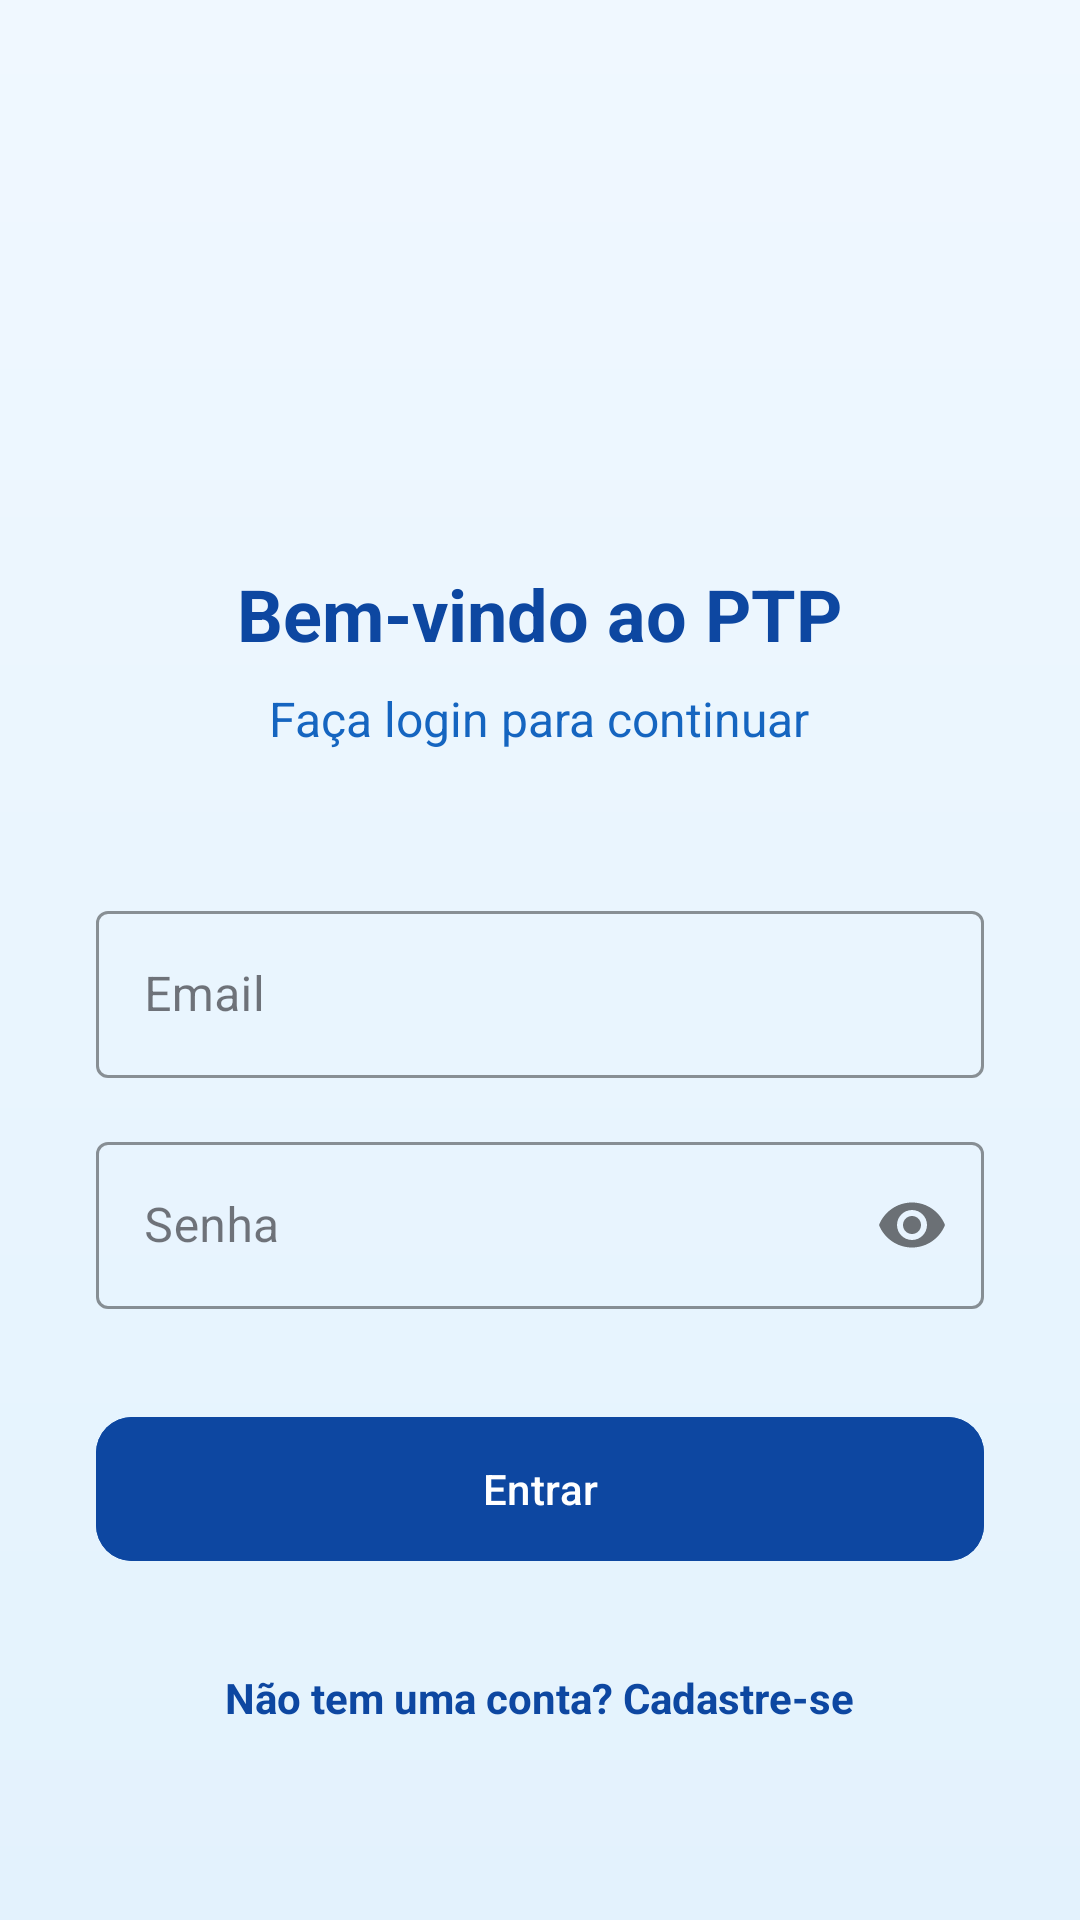

Layout XML and referenced resources for this Android screen:
<!-- AndroidManifest.xml: application theme Theme.EstudantesApp -->
<!-- res/layout/activity_login.xml -->
<?xml version="1.0" encoding="utf-8"?>
<LinearLayout
    xmlns:android="http://schemas.android.com/apk/res/android"
    xmlns:app="http://schemas.android.com/apk/res-auto"
    android:layout_width="match_parent"
    android:layout_height="match_parent"
    android:orientation="vertical"
    android:padding="32dp"
    android:background="@drawable/bg_gradient_aliceblue"
    android:gravity="center">

    <ImageView
        android:layout_width="100dp"
        android:layout_height="100dp"
        android:src="@mipmap/ic_launcher_ptp"
        android:layout_marginBottom="32dp"/>

    <TextView
        android:layout_width="wrap_content"
        android:layout_height="wrap_content"
        android:text="Bem-vindo ao PTP"
        android:textSize="24sp"
        android:textStyle="bold"
        android:textColor="@color/primary"
        android:layout_marginBottom="8dp"/>

    <TextView
        android:id="@+id/tvSubtitle"
        android:layout_width="wrap_content"
        android:layout_height="wrap_content"
        android:text="Faça login para continuar"
        android:textSize="16sp"
        android:textColor="@color/accent"
        android:layout_marginBottom="32dp"/>

    <com.google.android.material.textfield.TextInputLayout
        android:id="@+id/tilNome"
        android:layout_width="match_parent"
        android:layout_height="wrap_content"
        android:hint="Nome"
        android:visibility="gone"
        app:boxStrokeColor="@color/primary"
        style="@style/Widget.MaterialComponents.TextInputLayout.OutlinedBox">
        <com.google.android.material.textfield.TextInputEditText
            android:id="@+id/etNome"
            android:layout_width="match_parent"
            android:layout_height="wrap_content"
            android:inputType="textPersonName"/>
    </com.google.android.material.textfield.TextInputLayout>

    <com.google.android.material.textfield.TextInputLayout
        android:layout_width="match_parent"
        android:layout_height="wrap_content"
        android:hint="Email"
        android:layout_marginTop="16dp"
        app:boxStrokeColor="@color/primary"
        style="@style/Widget.MaterialComponents.TextInputLayout.OutlinedBox">
        <com.google.android.material.textfield.TextInputEditText
            android:id="@+id/email"
            android:layout_width="match_parent"
            android:layout_height="wrap_content"
            android:inputType="textEmailAddress"/>
    </com.google.android.material.textfield.TextInputLayout>

    <com.google.android.material.textfield.TextInputLayout
        android:layout_width="match_parent"
        android:layout_height="wrap_content"
        android:hint="Senha"
        android:layout_marginTop="16dp"
        app:passwordToggleEnabled="true"
        app:boxStrokeColor="@color/primary"
        style="@style/Widget.MaterialComponents.TextInputLayout.OutlinedBox">
        <com.google.android.material.textfield.TextInputEditText
            android:id="@+id/senha"
            android:layout_width="match_parent"
            android:layout_height="wrap_content"
            android:inputType="textPassword"/>
    </com.google.android.material.textfield.TextInputLayout>

    <com.google.android.material.button.MaterialButton
        android:id="@+id/btnLogin"
        android:layout_width="match_parent"
        android:layout_height="56dp"
        android:text="Entrar"
        android:layout_marginTop="32dp"
        app:cornerRadius="12dp"
        android:backgroundTint="@color/primary"/>

    <TextView
        android:id="@+id/btnToggleRegister"
        android:layout_width="wrap_content"
        android:layout_height="wrap_content"
        android:text="Não tem uma conta? Cadastre-se"
        android:textColor="@color/primary"
        android:layout_marginTop="24dp"
        android:textStyle="bold"
        android:padding="8dp"/>

</LinearLayout>
<!-- resources referenced by this layout -->
<resources>
  <color name="accent">#1565C0</color>
  <color name="primary">#0D47A1</color>
  <!-- drawable bg_gradient_aliceblue (drawable) -->
  <?xml version="1.0" encoding="utf-8"?>
  <shape xmlns:android="http://schemas.android.com/apk/res/android"
      android:shape="rectangle">
  
      <gradient
          android:startColor="#F0F8FF"
          android:endColor="#E3F2FD"
          android:angle="270"
          android:type="linear"/>
  </shape>
  <style name="Theme.EstudantesApp" parent="Base.Theme.EstudantesApp" />
  <style name="Base.Theme.EstudantesApp" parent="Theme.Material3.DayNight.NoActionBar">
          
          
      </style>
</resources>
